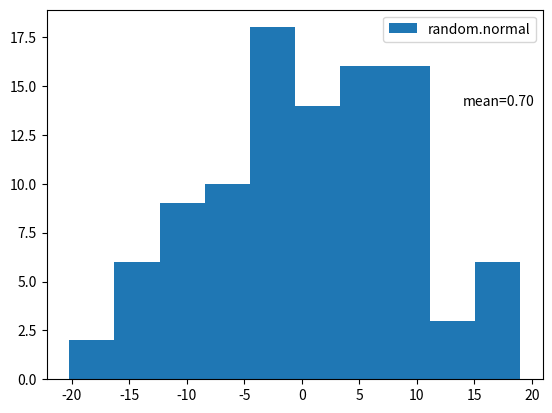

This chart was generated by the following Python code:
'''
normal(loc=0.0, scale=1.0, size=None)

Draw random samples from a normal (Gaussian) distribution.
The probability density function of the normal distribution,
first derived by De Moivre and 200 years later by both Gauss and
Laplace independently [2], is often called the bell curve because of
its characteristic shape (see the example below).
The normal distributions occurs often in nature.
For example, it describes the commonly occurring distribution of
samples influenced by a large number of tiny,
random disturbances, each with its own unique distribution
'''
# 평균 0, 표준편차 10, 데이터개수 100개인 랜덤 값을 히스트로그램으로 나타내기

import numpy as np
# import random
import matplotlib.pyplot as plt

data = np.random.normal(0, 10, 100)
print(data)
m = data.mean()
print(m)


plt.text(14, 14, 'mean=' + '%.2f' % m)
plt.hist(data, bins=10, label='random.normal')
plt.legend()
plt.show()
